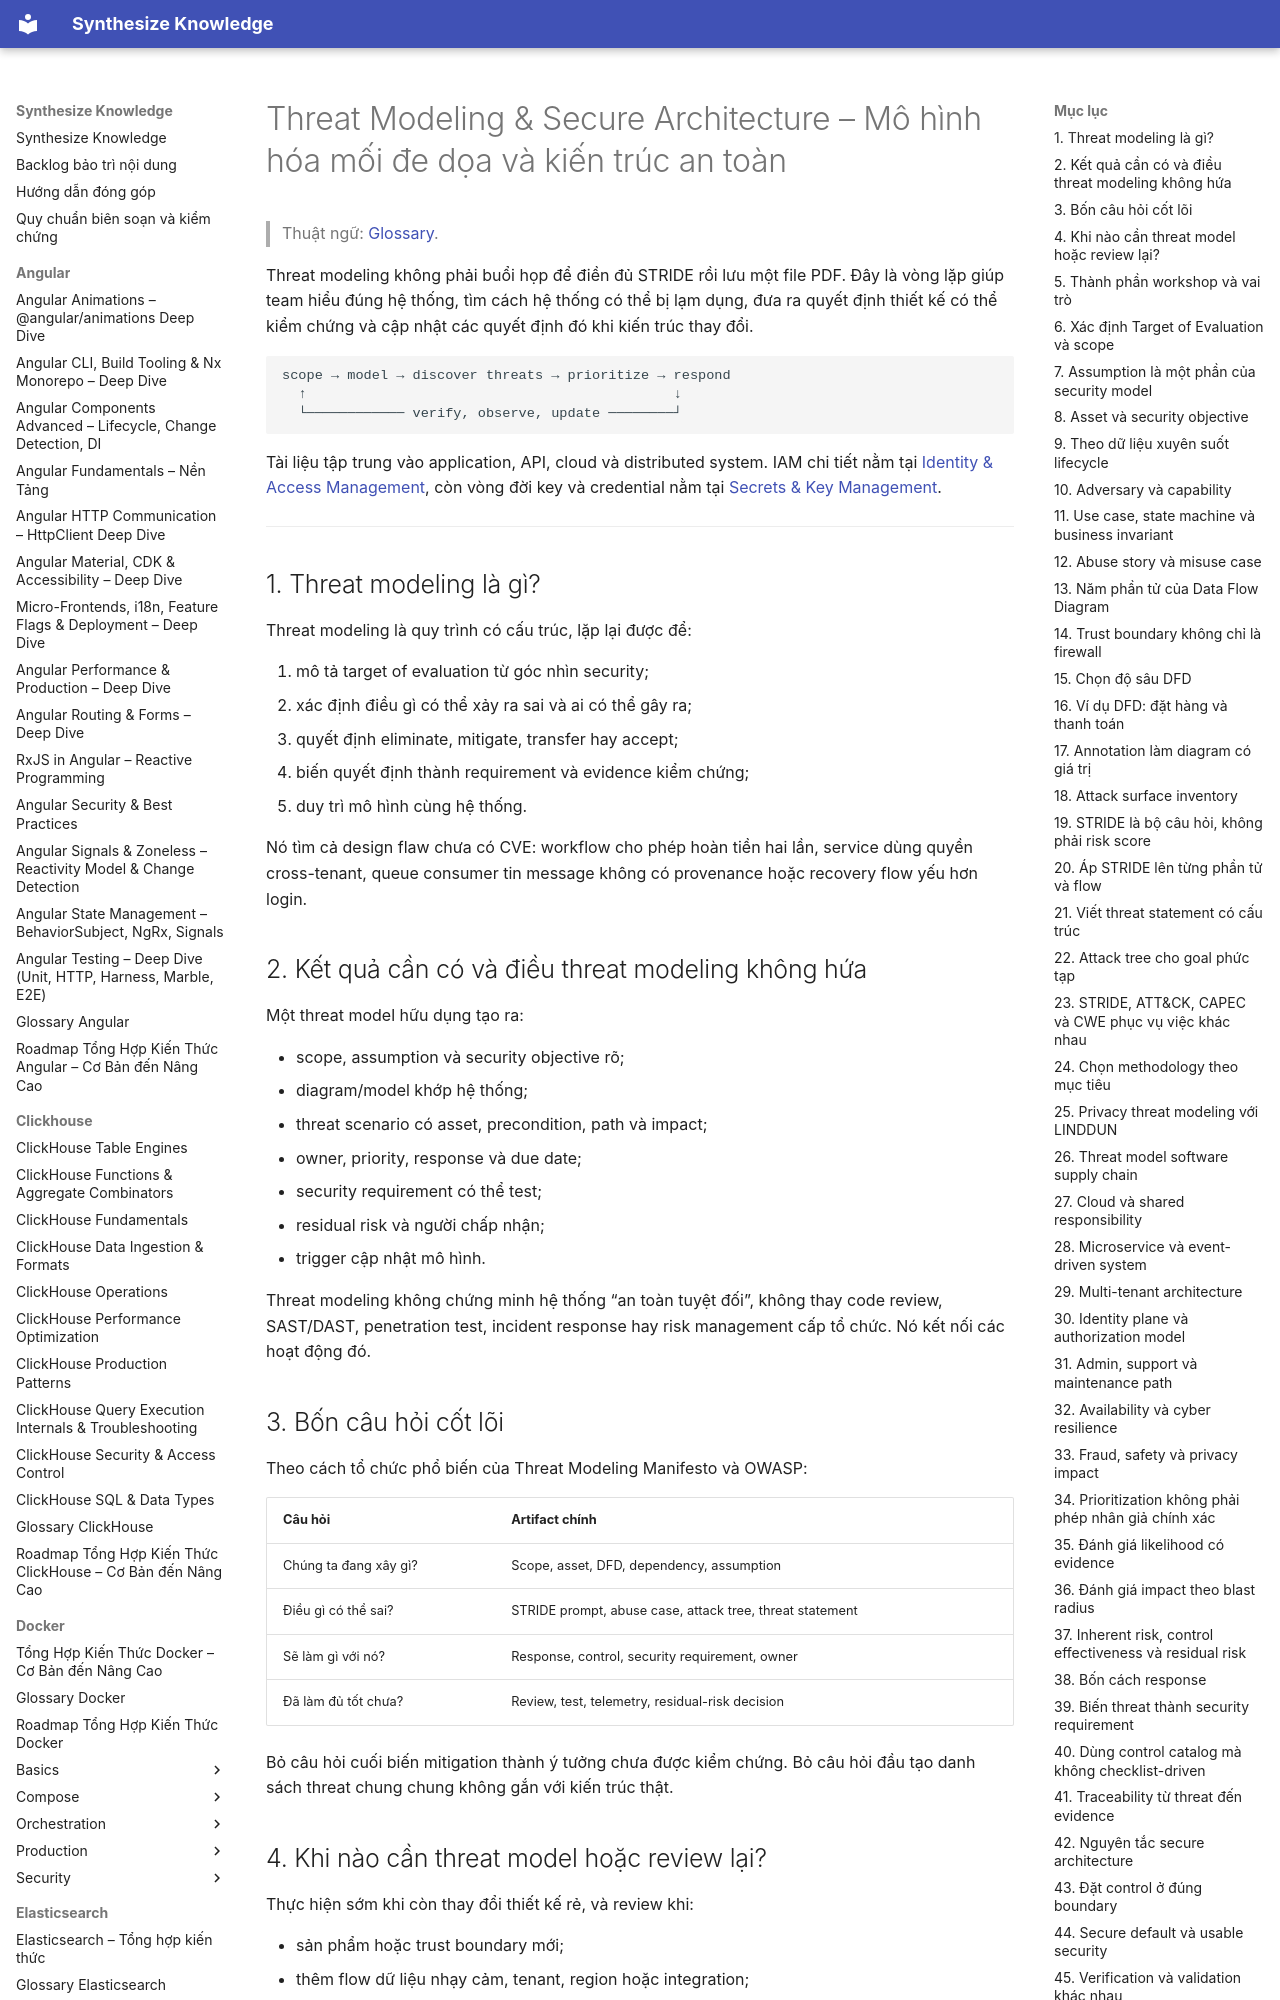

repository: hieutran2811/synthesize_knowledge · page: security/architecture/threat_modeling_secure_architecture/index.html · generator: mkdocs

---
title: "Threat Modeling & Secure Architecture – Mô hình hóa mối đe dọa và kiến trúc an toàn"
topic: security
level: mixed
review_status: needs_review
content_updated: 2026-08-02
last_verified: null
version_scope: "unspecified"
source_count: 14
---
# Threat Modeling & Secure Architecture – Mô hình hóa mối đe dọa và kiến trúc an toàn

> Thuật ngữ: [Glossary](../glossary.md).

Threat modeling không phải buổi họp để điền đủ STRIDE rồi lưu một file PDF. Đây là vòng lặp giúp
team hiểu đúng hệ thống, tìm cách hệ thống có thể bị lạm dụng, đưa ra quyết định thiết kế có thể
kiểm chứng và cập nhật các quyết định đó khi kiến trúc thay đổi.

```text
scope → model → discover threats → prioritize → respond
  ↑                                             ↓
  └──────────── verify, observe, update ────────┘
```

Tài liệu tập trung vào application, API, cloud và distributed system. IAM chi tiết nằm tại
[Identity & Access Management](../identity/iam_authentication_authorization.md), còn vòng đời key
và credential nằm tại [Secrets & Key Management](../secrets/secrets_key_management.md).

---

## 1. Threat modeling là gì?

Threat modeling là quy trình có cấu trúc, lặp lại được để:

1. mô tả target of evaluation từ góc nhìn security;
2. xác định điều gì có thể xảy ra sai và ai có thể gây ra;
3. quyết định eliminate, mitigate, transfer hay accept;
4. biến quyết định thành requirement và evidence kiểm chứng;
5. duy trì mô hình cùng hệ thống.

Nó tìm cả design flaw chưa có CVE: workflow cho phép hoàn tiền hai lần, service dùng quyền
cross-tenant, queue consumer tin message không có provenance hoặc recovery flow yếu hơn login.

## 2. Kết quả cần có và điều threat modeling không hứa

Một threat model hữu dụng tạo ra:

- scope, assumption và security objective rõ;
- diagram/model khớp hệ thống;
- threat scenario có asset, precondition, path và impact;
- owner, priority, response và due date;
- security requirement có thể test;
- residual risk và người chấp nhận;
- trigger cập nhật mô hình.

Threat modeling không chứng minh hệ thống “an toàn tuyệt đối”, không thay code review, SAST/DAST,
penetration test, incident response hay risk management cấp tổ chức. Nó kết nối các hoạt động đó.

## 3. Bốn câu hỏi cốt lõi

Theo cách tổ chức phổ biến của Threat Modeling Manifesto và OWASP:

| Câu hỏi | Artifact chính |
|---|---|
| Chúng ta đang xây gì? | Scope, asset, DFD, dependency, assumption |
| Điều gì có thể sai? | STRIDE prompt, abuse case, attack tree, threat statement |
| Sẽ làm gì với nó? | Response, control, security requirement, owner |
| Đã làm đủ tốt chưa? | Review, test, telemetry, residual-risk decision |

Bỏ câu hỏi cuối biến mitigation thành ý tưởng chưa được kiểm chứng. Bỏ câu hỏi đầu tạo danh sách
threat chung chung không gắn với kiến trúc thật.
